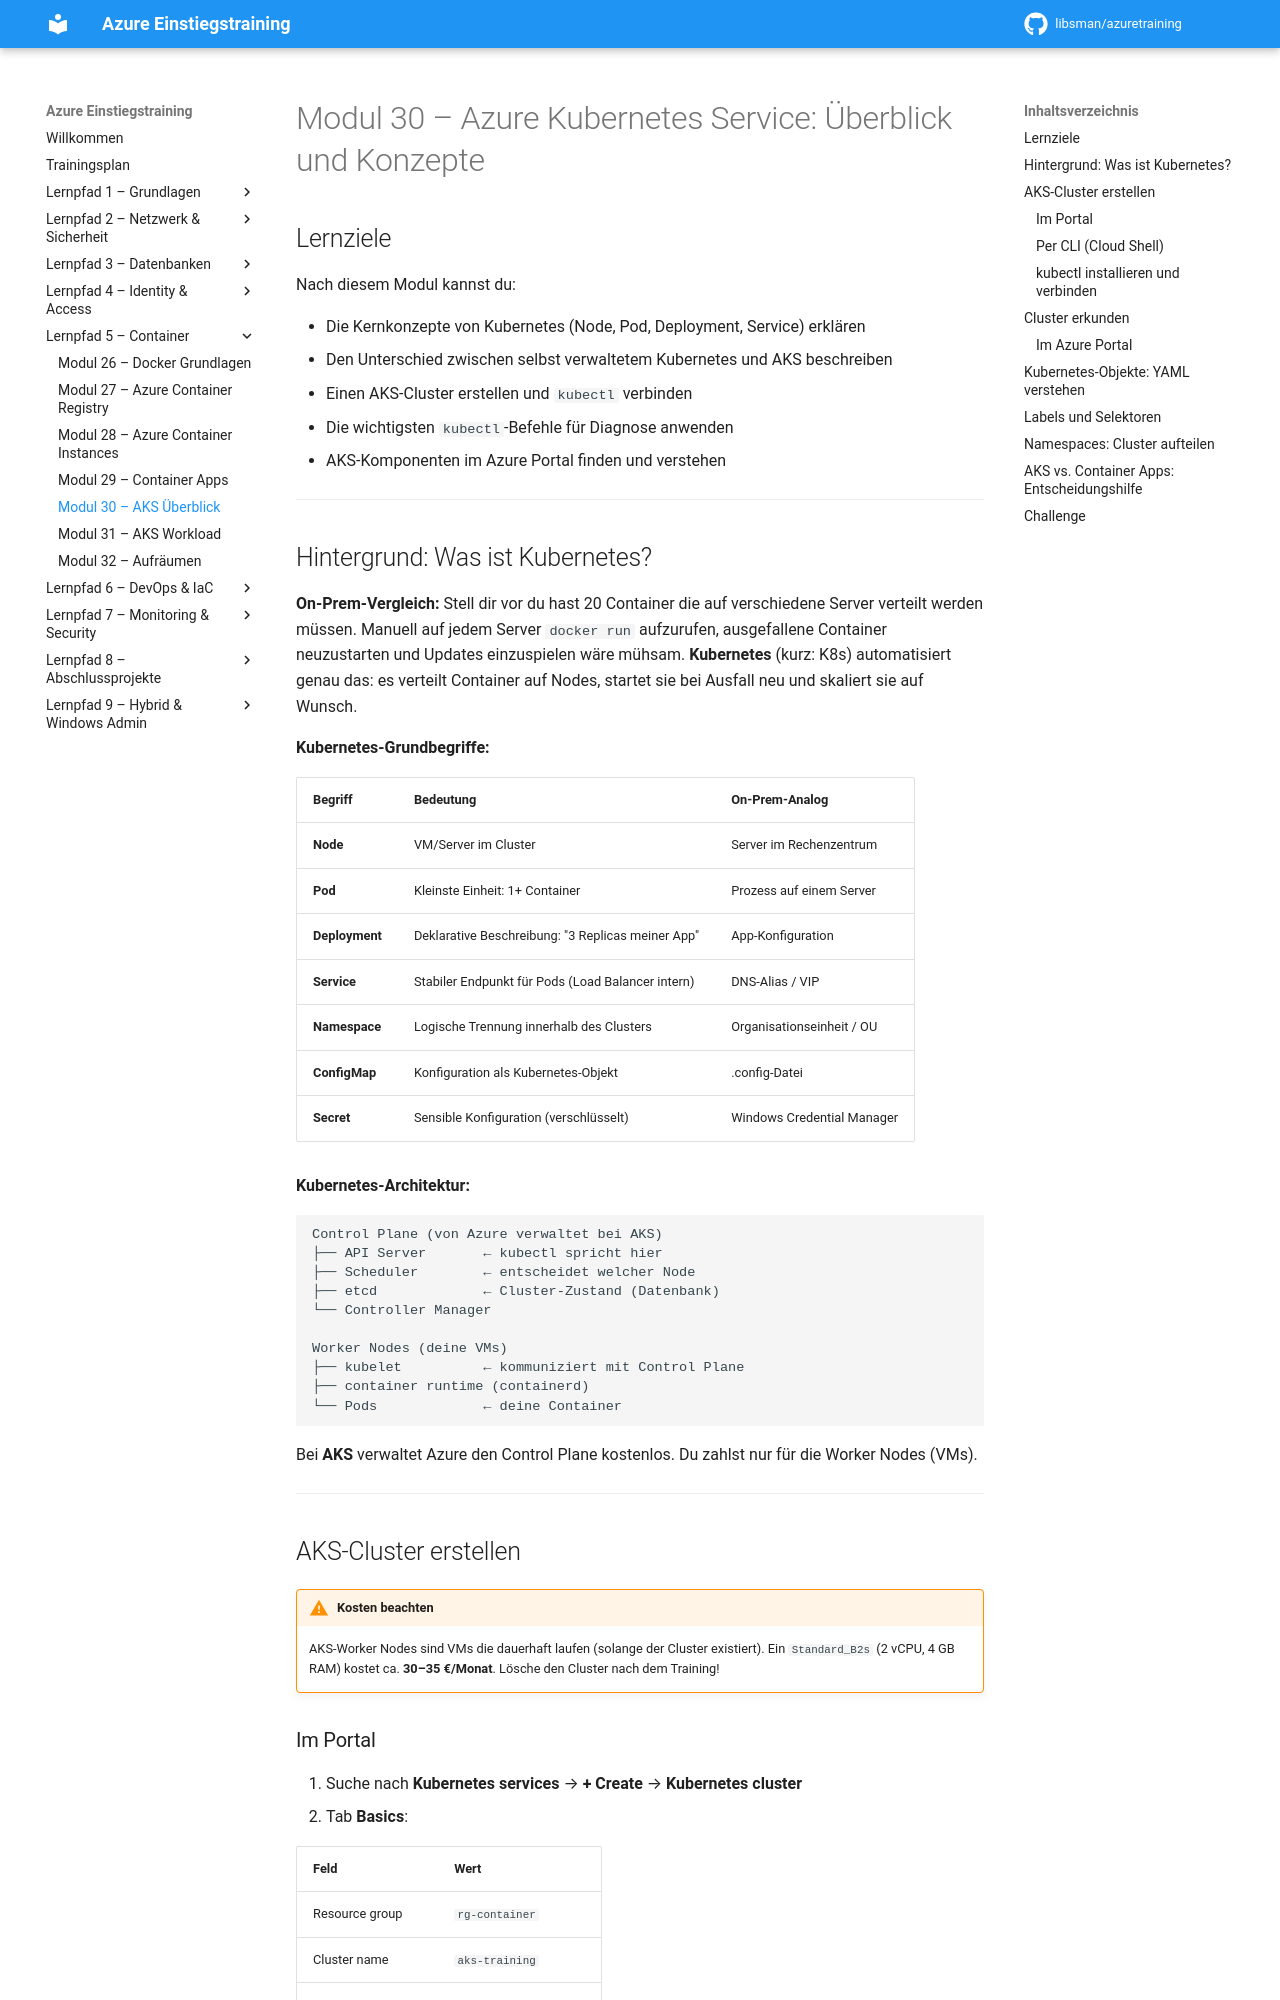

repository: libsman/azuretraining · page: modul-30-aks-ueberblick/index.html · generator: mkdocs

# Modul 30 – Azure Kubernetes Service: Überblick und Konzepte

## Lernziele

Nach diesem Modul kannst du:

- Die Kernkonzepte von Kubernetes (Node, Pod, Deployment, Service) erklären
- Den Unterschied zwischen selbst verwaltetem Kubernetes und AKS beschreiben
- Einen AKS-Cluster erstellen und `kubectl` verbinden
- Die wichtigsten `kubectl`-Befehle für Diagnose anwenden
- AKS-Komponenten im Azure Portal finden und verstehen

---

## Hintergrund: Was ist Kubernetes?

**On-Prem-Vergleich:** Stell dir vor du hast 20 Container die auf verschiedene Server verteilt werden müssen. Manuell auf jedem Server `docker run` aufzurufen, ausgefallene Container neuzustarten und Updates einzuspielen wäre mühsam. **Kubernetes** (kurz: K8s) automatisiert genau das: es verteilt Container auf Nodes, startet sie bei Ausfall neu und skaliert sie auf Wunsch.

**Kubernetes-Grundbegriffe:**

| Begriff | Bedeutung | On-Prem-Analog |
|---------|-----------|---------------|
| **Node** | VM/Server im Cluster | Server im Rechenzentrum |
| **Pod** | Kleinste Einheit: 1+ Container | Prozess auf einem Server |
| **Deployment** | Deklarative Beschreibung: "3 Replicas meiner App" | App-Konfiguration |
| **Service** | Stabiler Endpunkt für Pods (Load Balancer intern) | DNS-Alias / VIP |
| **Namespace** | Logische Trennung innerhalb des Clusters | Organisationseinheit / OU |
| **ConfigMap** | Konfiguration als Kubernetes-Objekt | .config-Datei |
| **Secret** | Sensible Konfiguration (verschlüsselt) | Windows Credential Manager |

**Kubernetes-Architektur:**

```
Control Plane (von Azure verwaltet bei AKS)
├── API Server       ← kubectl spricht hier
├── Scheduler        ← entscheidet welcher Node
├── etcd             ← Cluster-Zustand (Datenbank)
└── Controller Manager

Worker Nodes (deine VMs)
├── kubelet          ← kommuniziert mit Control Plane
├── container runtime (containerd)
└── Pods             ← deine Container
```

Bei **AKS** verwaltet Azure den Control Plane kostenlos. Du zahlst nur für die Worker Nodes (VMs).

---

## AKS-Cluster erstellen

!!! warning "Kosten beachten"
    AKS-Worker Nodes sind VMs die dauerhaft laufen (solange der Cluster existiert). Ein `Standard_B2s` (2 vCPU, 4 GB RAM) kostet ca. **30–35 €/Monat**. Lösche den Cluster nach dem Training!
